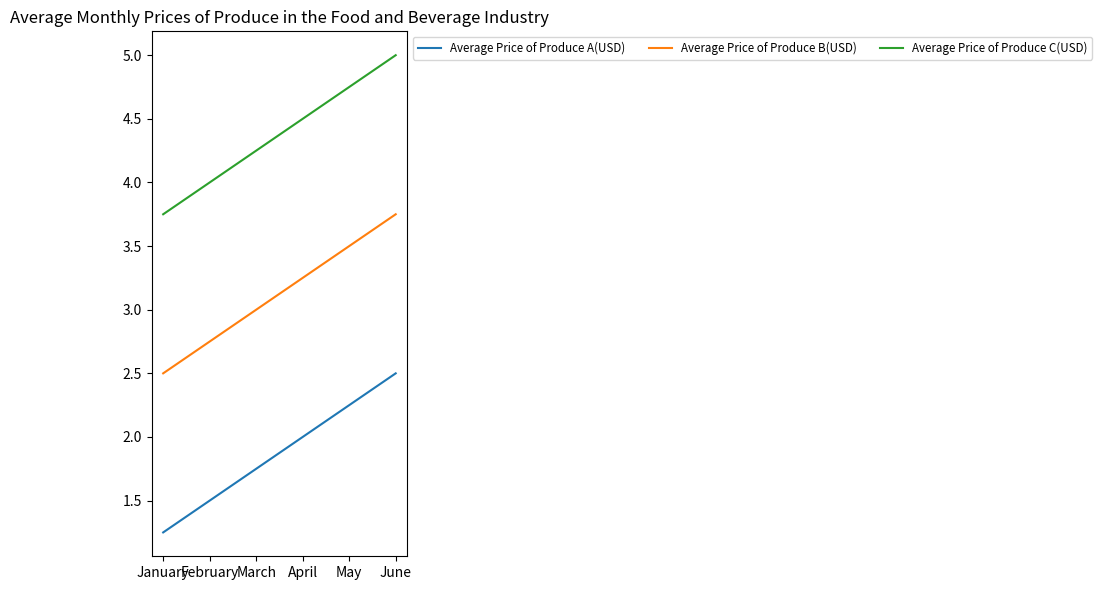

The matplotlib source for this figure: (Note: this script raises an exception after producing the figure.)

import matplotlib.pyplot as plt
x = ['January', 'February', 'March', 'April', 'May', 'June']
y1 = [1.25, 1.50, 1.75, 2.00, 2.25, 2.50]
y2 = [2.50, 2.75, 3.00, 3.25, 3.50, 3.75]
y3 = [3.75, 4.00, 4.25, 4.50, 4.75, 5.00]

fig = plt.figure(figsize=(10,6))
ax = fig.add_subplot()
ax.plot(x, y1, label='Average Price of Produce A(USD)')
ax.plot(x, y2, label='Average Price of Produce B(USD)')
ax.plot(x, y3, label='Average Price of Produce C(USD)')
ax.set_title('Average Monthly Prices of Produce in the Food and Beverage Industry')
ax.set_xticks(x)
ax.legend(loc='best', fontsize='small', ncol=3, bbox_to_anchor=(1, 1))
plt.tight_layout()
plt.savefig('line chart/png/483.png')
plt.clf()
